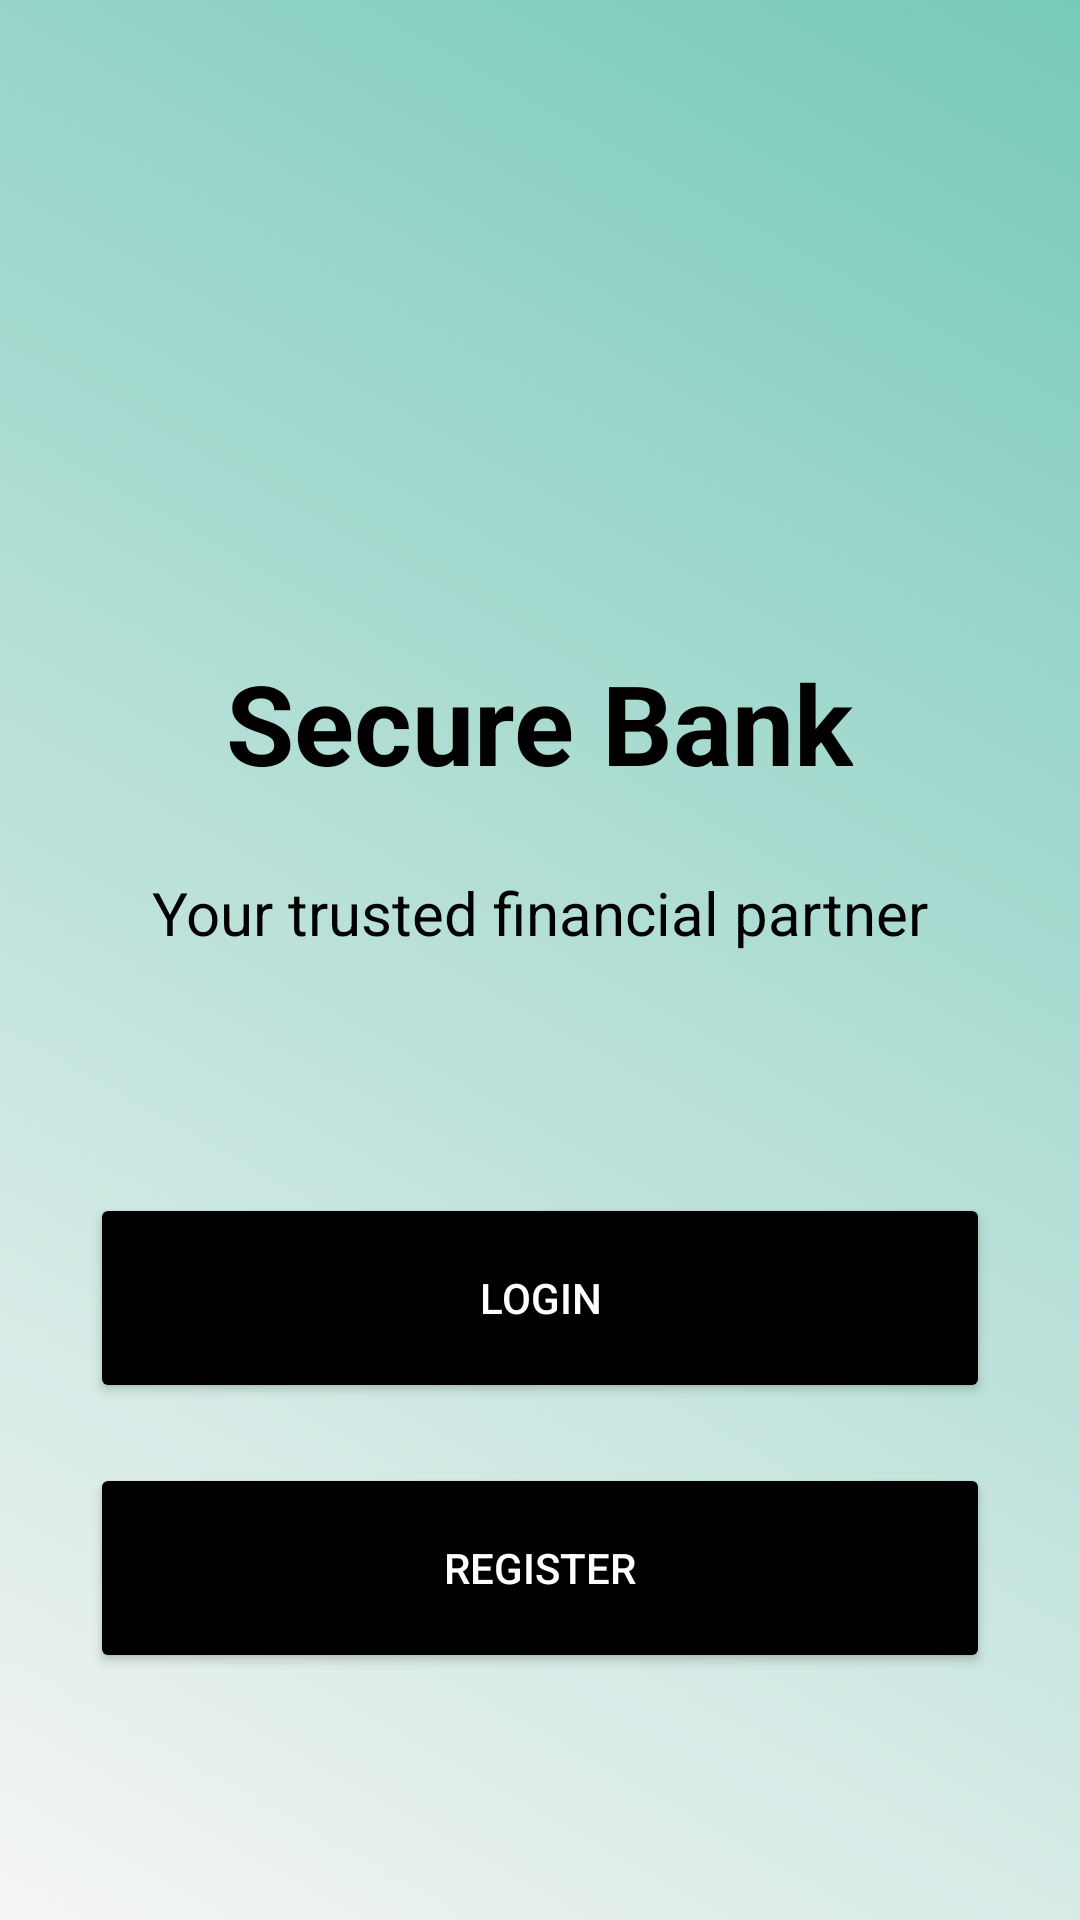

Write the Android layout XML for this screen, with the resource values it uses.
<!-- AndroidManifest.xml: activity theme Theme.BankApp -->
<!-- res/layout/activity_home.xml -->
<?xml version="1.0" encoding="utf-8"?>
<RelativeLayout xmlns:android="http://schemas.android.com/apk/res/android"
    android:layout_width="match_parent"
    android:layout_height="match_parent"
    android:background="@drawable/gradient_background"
    android:padding="16dp">
    <TextView
        android:id="@+id/welcome_text"
        android:layout_width="wrap_content"
        android:layout_height="wrap_content"
        android:text="Secure Bank"
        android:textSize="37sp"
        android:textColor="@color/black"
        android:layout_centerHorizontal="true"
        android:layout_marginTop="200dp"
        android:textStyle="bold"
        android:fontFamily="sans-serif" />
    <TextView
        android:id="@+id/tagline_text"
        android:layout_width="wrap_content"
        android:layout_height="wrap_content"
        android:text="Your trusted financial partner"
        android:textSize="20sp"
        android:textColor="@color/black"
        android:layout_below="@id/welcome_text"
        android:layout_centerHorizontal="true"
        android:layout_marginTop="25dp" />
    <Button
        android:id="@+id/login_button"
        android:layout_width="300dp"
        android:layout_height="70dp"
        android:text="Login"
        android:backgroundTint="@color/buttonColor"
        android:textColor="@color/buttonTextColor"
        android:layout_below="@id/tagline_text"
        android:layout_centerHorizontal="true"
        android:layout_marginTop="80dp" />
    <Button
        android:id="@+id/register_button"
        android:layout_width="300dp"
        android:layout_height="70dp"
        android:text="Register"
        android:backgroundTint="@color/buttonColor"
        android:textColor="@color/buttonTextColor"
        android:layout_below="@id/login_button"
        android:layout_centerHorizontal="true"
        android:layout_marginTop="20dp" />

</RelativeLayout>
<!-- resources referenced by this layout -->
<resources>
  <color name="black">#FF000000</color>
  <color name="buttonColor">#000000</color>
  <color name="buttonTextColor">#FFFFFF</color>
  <!-- drawable gradient_background (drawable) -->
  <?xml version="1.0" encoding="utf-8"?>
  <layer-list xmlns:android="http://schemas.android.com/apk/res/android">
      <item>
          <shape>
              <gradient
                  android:angle="45"
                  android:startColor="@color/background_color"
                  android:endColor="@color/teal_200"
                  android:type="linear" />
          </shape>
      </item>
  </layer-list>
  <style name="Theme.BankApp" parent="Theme.MaterialComponents.DayNight.NoActionBar">
          
          <item name="colorPrimary">@color/colorPrimary</item>
          <item name="colorPrimaryVariant">@color/colorPrimaryDark</item>
          <item name="colorAccent">@color/colorAccent</item>
      </style>
  <color name="background_color">#F5F5F5</color>
  <color name="teal_200">#77CAB9</color>
  <color name="colorPrimary">#FFFFFF</color>
  <color name="colorPrimaryDark">#3700B3</color>
  <color name="colorAccent">#86DDE8</color>
</resources>
